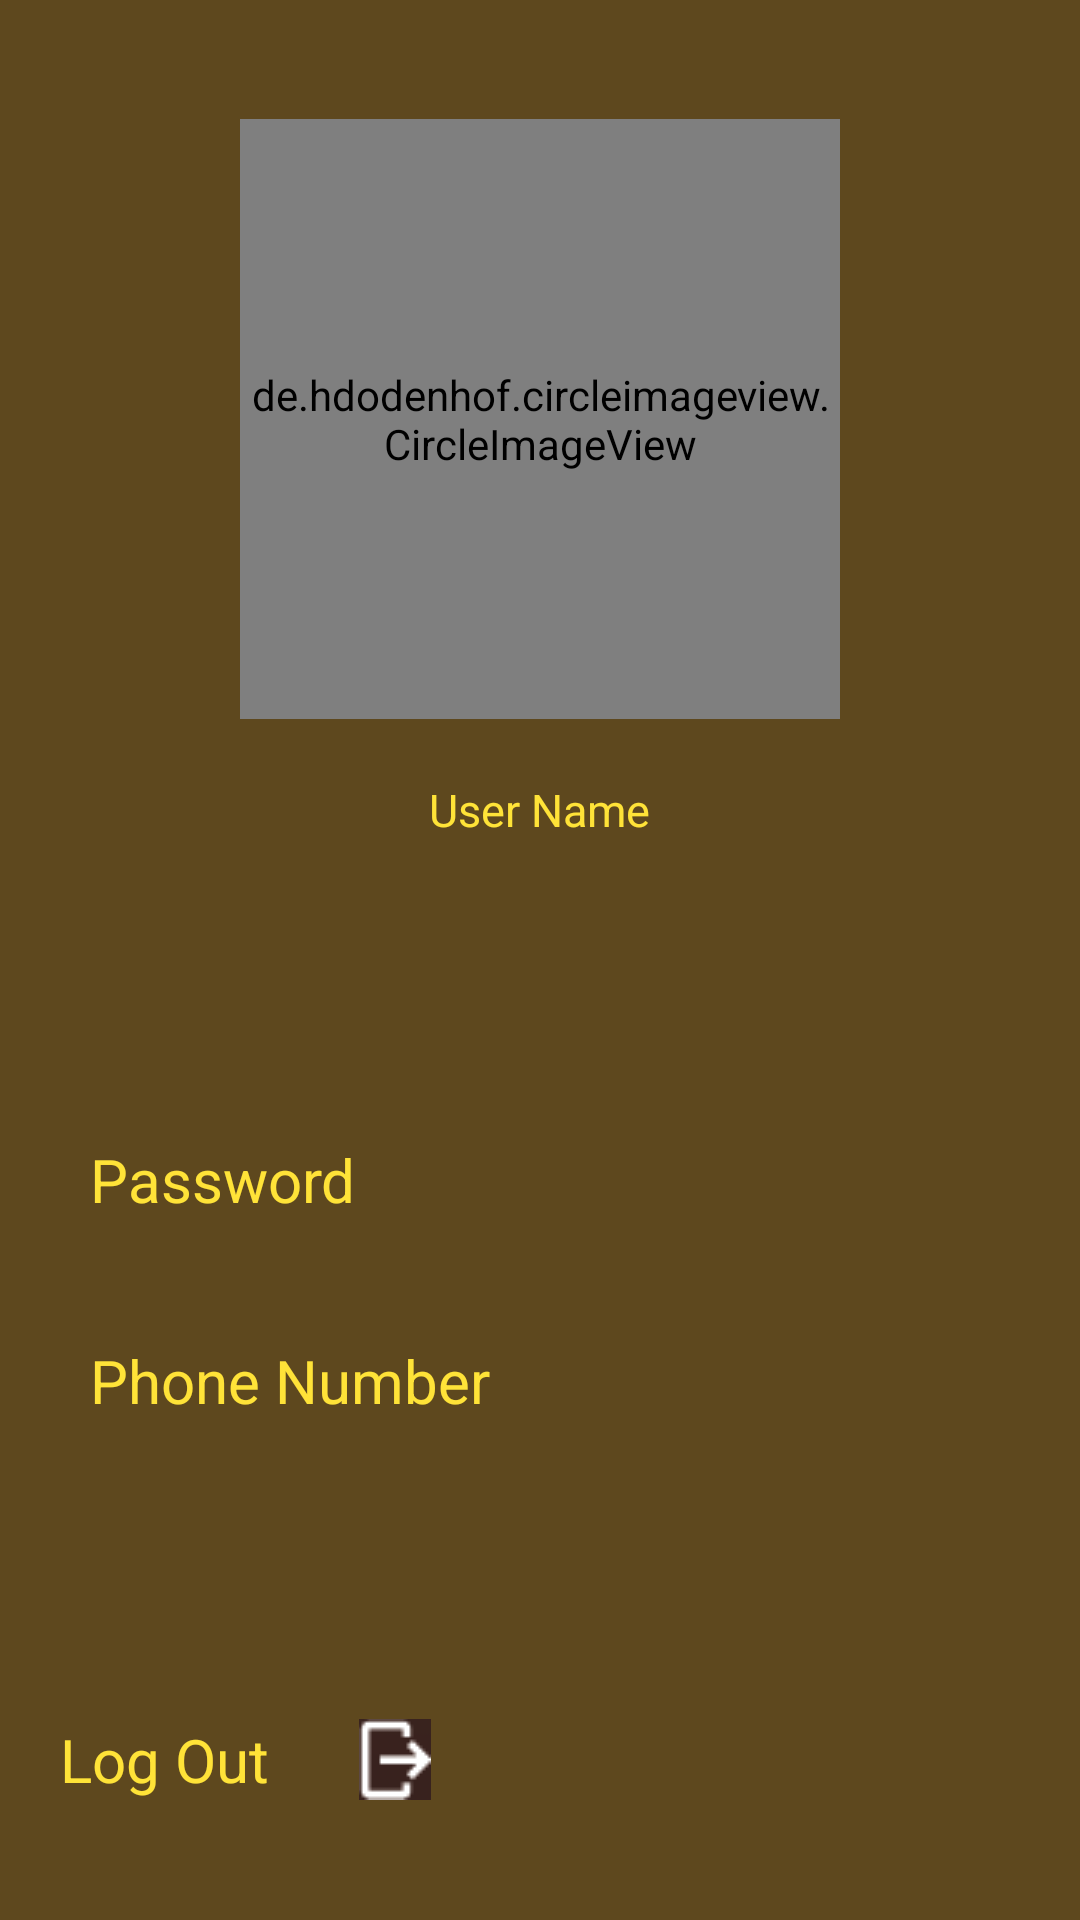

This screen was rendered from an Android layout file. Write that file and the resources it references.
<!-- AndroidManifest.xml: application theme Theme.I190500_i190594 -->
<!-- res/layout/profile.xml -->
<?xml version="1.0" encoding="utf-8"?>
<LinearLayout xmlns:android="http://schemas.android.com/apk/res/android"
    android:layout_width="match_parent"
    android:layout_height="match_parent"
    android:background="@color/brown"
    android:weightSum="3"
    android:orientation="vertical"
    >

    <LinearLayout
        android:layout_weight="1.5"
        android:layout_width="match_parent"
        android:layout_height="0dp"
        android:orientation="vertical"
        android:gravity="center"
        >
        <LinearLayout
            android:layout_width="match_parent"
            android:layout_height="wrap_content"
            android:gravity="center"
            >
            <de.hdodenhof.circleimageview.CircleImageView
                android:id="@+id/profile_dp"
                android:layout_width="200dp"
                android:layout_height="200dp"
                android:background="@drawable/circle_profile"/>
        </LinearLayout>
        <LinearLayout
            android:layout_marginTop="20dp"
            android:gravity="center_vertical|center_horizontal"
            android:layout_width="match_parent"
            android:layout_height="wrap_content">
        <TextView
            android:id="@+id/user_name4"
            android:layout_width="wrap_content"
            android:layout_height="wrap_content"
            android:hint="User Name"
            android:textColorHint="@color/corn"
            android:textColor="@color/corn"
            android:textSize="15dp"/>
        </LinearLayout>
    </LinearLayout>
    <LinearLayout
        android:layout_weight="1"
        android:layout_width="match_parent"
        android:layout_height="0dp"
        android:orientation="vertical"
        android:gravity="center"
        >
        <TextView
            android:id="@+id/password4"
            android:layout_width="match_parent"
            android:layout_height="wrap_content"
            android:text="Password"
            android:textSize="20dp"
            android:textColor="@color/corn"
            android:layout_marginLeft="20dp"
            android:layout_marginVertical="20dp"
            />
        <TextView
            android:id="@+id/phone4"
            android:layout_width="match_parent"
            android:layout_height="wrap_content"
            android:text="Phone Number"
            android:textSize="20dp"
            android:textColor="@color/corn"
            android:layout_marginLeft="20dp"
            android:layout_marginVertical="20dp"
            />
    </LinearLayout>
    <LinearLayout
        android:layout_weight="0.5"
        android:layout_width="match_parent"
        android:layout_height="0dp"
        android:gravity="bottom"
        >
        <RelativeLayout
            android:layout_width="match_parent"
            android:layout_height="match_parent">
            <TextView
                android:id="@+id/log_out"
                android:layout_centerVertical="true"
                android:layout_width="wrap_content"
                android:layout_height="wrap_content"
                android:text="Log Out"
                android:textSize="20dp"
                android:textColor="@color/corn"
                android:layout_marginLeft="20dp"
                />
            <ImageView
                android:layout_marginLeft="30dp"
                android:layout_toRightOf="@+id/log_out"
                android:layout_centerVertical="true"
                android:layout_width="wrap_content"
                android:layout_height="wrap_content"
                android:src="@drawable/logout"
                android:onClick="Sign_Out"
                />

        </RelativeLayout>
    </LinearLayout>

</LinearLayout>
<!-- resources referenced by this layout -->
<resources>
  <color name="brown">#5e481e</color>
  <color name="corn">#FFE338</color>
  <!-- drawable circle_profile (drawable) -->
  <?xml version="1.0" encoding="utf-8"?>
  <shape
      xmlns:android="http://schemas.android.com/apk/res/android">
      <solid android:color="#7f5539"/>
      <size android:width="220dp" android:height="220dp"/>
      <corners android:radius="220dp"/>
  </shape>
  <!-- drawable logout: png bitmap (drawable, 570 bytes) -->
  <style name="Theme.I190500_i190594" parent="Theme.MaterialComponents.DayNight.NoActionBar">
          
          <item name="colorPrimary">@color/purple_500</item>
          <item name="colorPrimaryVariant">@color/purple_700</item>
          <item name="colorOnPrimary">@color/white</item>
          
          <item name="colorSecondary">@color/teal_200</item>
          <item name="colorSecondaryVariant">@color/teal_700</item>
          <item name="colorOnSecondary">@color/black</item>
          
          <item name="android:statusBarColor">?attr/colorPrimaryVariant</item>
          
      </style>
  <color name="purple_500">#FF6200EE</color>
  <color name="purple_700">#FF3700B3</color>
  <color name="white">#FFFFFFFF</color>
  <color name="teal_200">#FF03DAC5</color>
  <color name="teal_700">#FF018786</color>
  <color name="black">#FF000000</color>
</resources>
